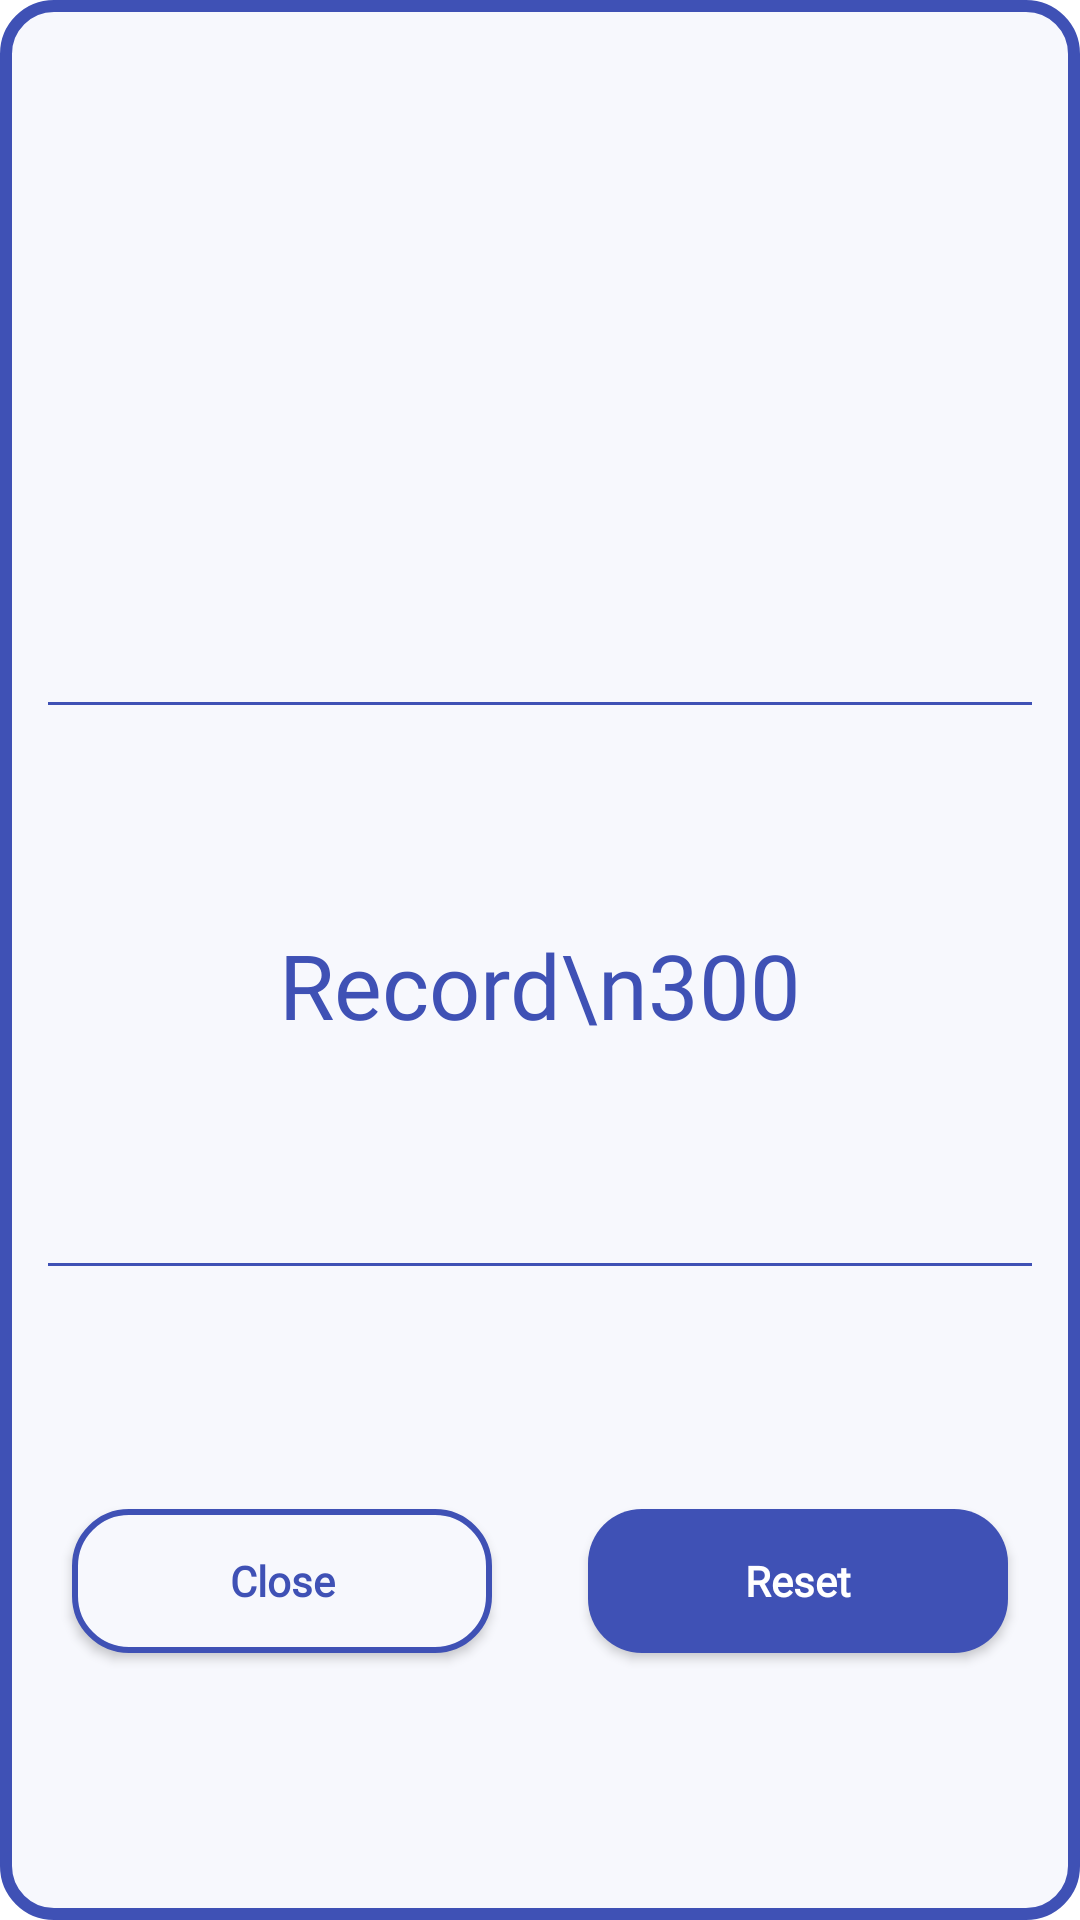

Android layout source for this screen:
<!-- AndroidManifest.xml: application theme Theme.Bootcamp5_2048 -->
<!-- res/layout/custom_records_dialog.xml -->
<?xml version="1.0" encoding="utf-8"?>
<androidx.constraintlayout.widget.ConstraintLayout xmlns:android="http://schemas.android.com/apk/res/android"
    xmlns:app="http://schemas.android.com/apk/res-auto"
    android:layout_width="match_parent"
    android:layout_height="wrap_content"
    android:layout_margin="16dp"
    android:background="@drawable/bg_exit"
    android:padding="8dp">

    <androidx.appcompat.widget.AppCompatImageView
        android:id="@+id/img"
        android:layout_width="match_parent"
        android:layout_height="80dp"
        android:layout_marginVertical="8dp"
        android:src="@drawable/ic_score"
        android:tint="@color/back_datas"
        app:layout_constraintBottom_toTopOf="@id/line1"
        app:layout_constraintLeft_toLeftOf="parent"
        app:layout_constraintRight_toRightOf="parent"
        app:layout_constraintTop_toTopOf="parent" />

    <View
        android:id="@+id/line1"
        android:layout_width="match_parent"
        android:layout_height="1dp"
        android:layout_marginHorizontal="8dp"
        android:background="@color/back_datas"
        app:layout_constraintBottom_toTopOf="@id/txtRecord"
        app:layout_constraintLeft_toLeftOf="parent"
        app:layout_constraintRight_toRightOf="parent"
        app:layout_constraintTop_toBottomOf="@id/img" />

    <androidx.appcompat.widget.AppCompatTextView
        android:id="@+id/txtRecord"
        android:layout_width="match_parent"
        android:layout_height="wrap_content"
        android:fontFamily="@font/aclonica"
        android:gravity="center"
        android:padding="8dp"
        android:text="Record\n300"
        android:textColor="@color/back_datas"
        android:textSize="30sp"
        app:layout_constraintBottom_toTopOf="@id/line2"
        app:layout_constraintLeft_toLeftOf="parent"
        app:layout_constraintRight_toRightOf="parent"
        app:layout_constraintTop_toBottomOf="@id/line1" />

    <View
        android:id="@+id/line2"
        android:layout_width="match_parent"
        android:layout_height="1dp"
        android:layout_marginHorizontal="8dp"
        android:background="@color/back_datas"
        app:layout_constraintBottom_toTopOf="@id/btnClose"
        app:layout_constraintLeft_toLeftOf="parent"
        app:layout_constraintRight_toRightOf="parent"
        app:layout_constraintTop_toBottomOf="@id/txtRecord" />

    <androidx.appcompat.widget.AppCompatButton
        android:id="@+id/btnClose"
        android:layout_width="0dp"
        android:layout_height="wrap_content"
        android:layout_marginHorizontal="16dp"
        android:layout_marginVertical="16dp"
        android:background="@drawable/bg_button_no"
        android:fontFamily="@font/aclonica"
        android:foreground="?selectableItemBackground"
        android:text="Close"
        android:textAllCaps="false"
        android:textColor="@color/back_datas"
        android:textStyle="bold"
        app:layout_constraintBottom_toBottomOf="parent"
        app:layout_constraintHorizontal_weight="1"
        app:layout_constraintLeft_toLeftOf="parent"
        app:layout_constraintRight_toLeftOf="@id/btnReset"
        app:layout_constraintTop_toBottomOf="@id/line2" />

    <androidx.appcompat.widget.AppCompatButton
        android:id="@+id/btnReset"
        android:layout_width="0dp"
        android:layout_height="wrap_content"
        android:layout_marginHorizontal="16dp"
        android:layout_marginVertical="16dp"
        android:background="@drawable/bg_button_yes"
        android:fontFamily="@font/aclonica"
        android:foreground="?selectableItemBackground"
        android:text="Reset"
        android:textAllCaps="false"
        android:textColor="@color/white"
        android:textStyle="bold"
        app:layout_constraintBottom_toBottomOf="parent"
        app:layout_constraintHorizontal_weight="1"
        app:layout_constraintLeft_toRightOf="@id/btnClose"
        app:layout_constraintRight_toRightOf="parent"
        app:layout_constraintTop_toBottomOf="@id/line2" />

</androidx.constraintlayout.widget.ConstraintLayout>
<!-- resources referenced by this layout -->
<resources>
  <color name="back_datas">#3F51B5</color>
  <color name="white">#FFFFFFFF</color>
  <!-- drawable bg_button_no (drawable) -->
  <?xml version="1.0" encoding="utf-8"?>
  <shape xmlns:android="http://schemas.android.com/apk/res/android">
  
      <corners android:radius="18dp" />
      <stroke
          android:width="2dp"
          android:color="@color/back_datas" />
      <solid android:color="@color/back" />
  </shape>
  <!-- drawable bg_button_yes (drawable) -->
  <?xml version="1.0" encoding="utf-8"?>
  <shape xmlns:android="http://schemas.android.com/apk/res/android">
  
      <corners android:radius="18dp" />
      <solid android:color="@color/back_datas" />
  </shape>
  <!-- drawable bg_exit (drawable) -->
  <?xml version="1.0" encoding="utf-8"?>
  <shape xmlns:android="http://schemas.android.com/apk/res/android">
  
      <solid android:color="@color/back" />
      <stroke
          android:width="4dp"
          android:color="@color/back_datas" />
      <corners android:radius="16dp" />
  </shape>
  <style name="Theme.Bootcamp5_2048" parent="Theme.MaterialComponents.Light.NoActionBar">
          
          <item name="colorPrimary">@color/purple_500</item>
          <item name="colorPrimaryVariant">@color/purple_700</item>
          <item name="colorOnPrimary">@color/white</item>
          
          <item name="colorSecondary">@color/teal_200</item>
          <item name="colorSecondaryVariant">@color/teal_700</item>
          <item name="colorOnSecondary">@color/black</item>
          
          <item name="android:statusBarColor">?attr/colorPrimaryVariant</item>
          
      </style>
  <color name="back">#F7F8FD</color>
  <color name="purple_500">#FF6200EE</color>
  <color name="purple_700">#FF3700B3</color>
  <color name="teal_200">#FF03DAC5</color>
  <color name="teal_700">#FF018786</color>
  <color name="black">#FF000000</color>
</resources>
